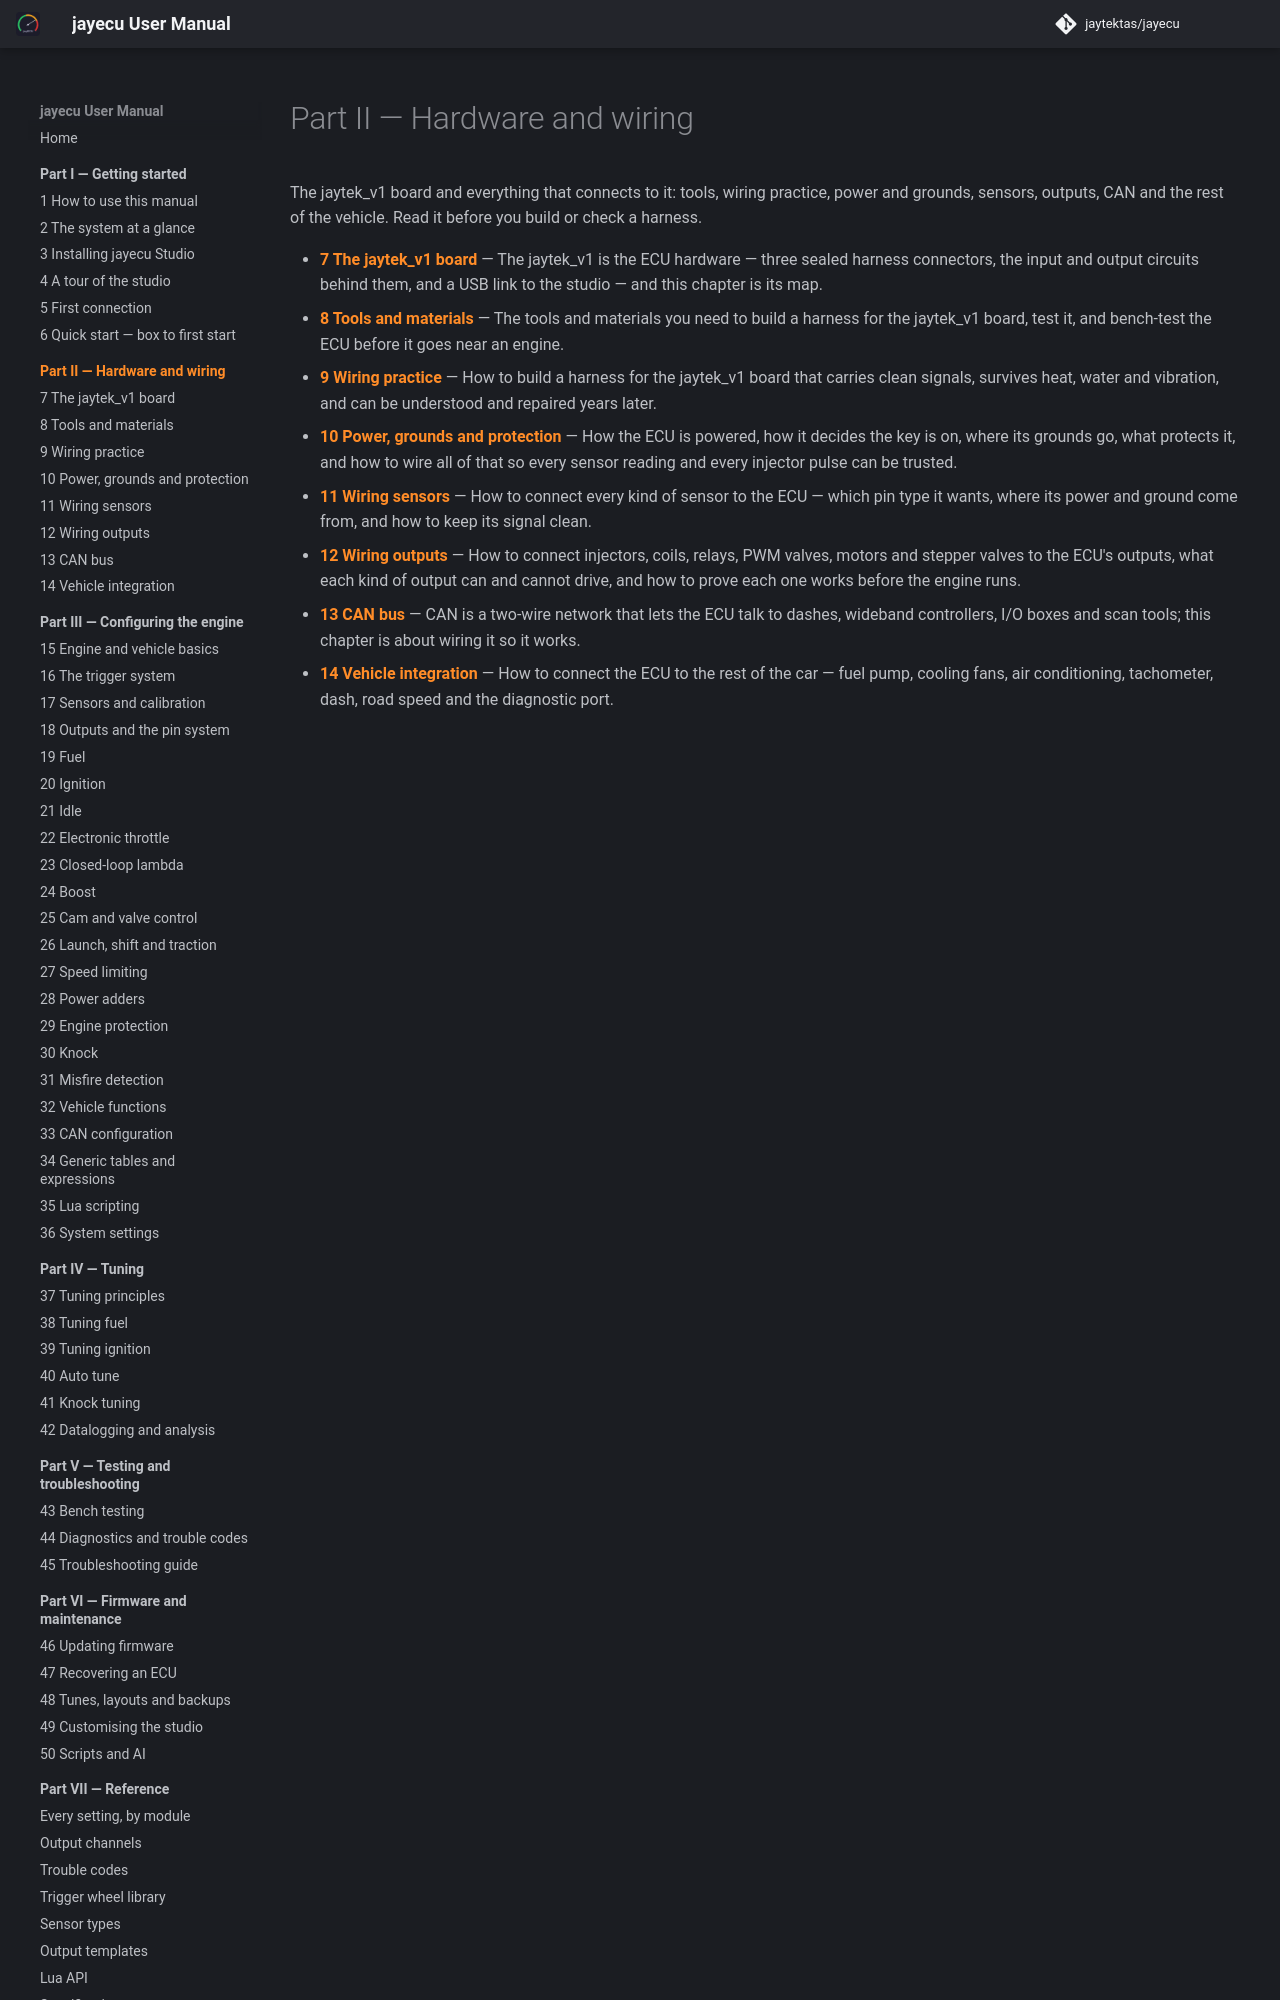

repository: jaytektas/jayecu · page: part2/index.html · generator: mkdocs

<!-- GENERATED by manual/tools/gen_indexes.py — edit the intro there, the summaries in the chapters. -->

# Part II — Hardware and wiring

The jaytek_v1 board and everything that connects to it: tools, wiring practice, power and grounds, sensors, outputs, CAN and the rest of the vehicle. Read it before you build or check a harness.
